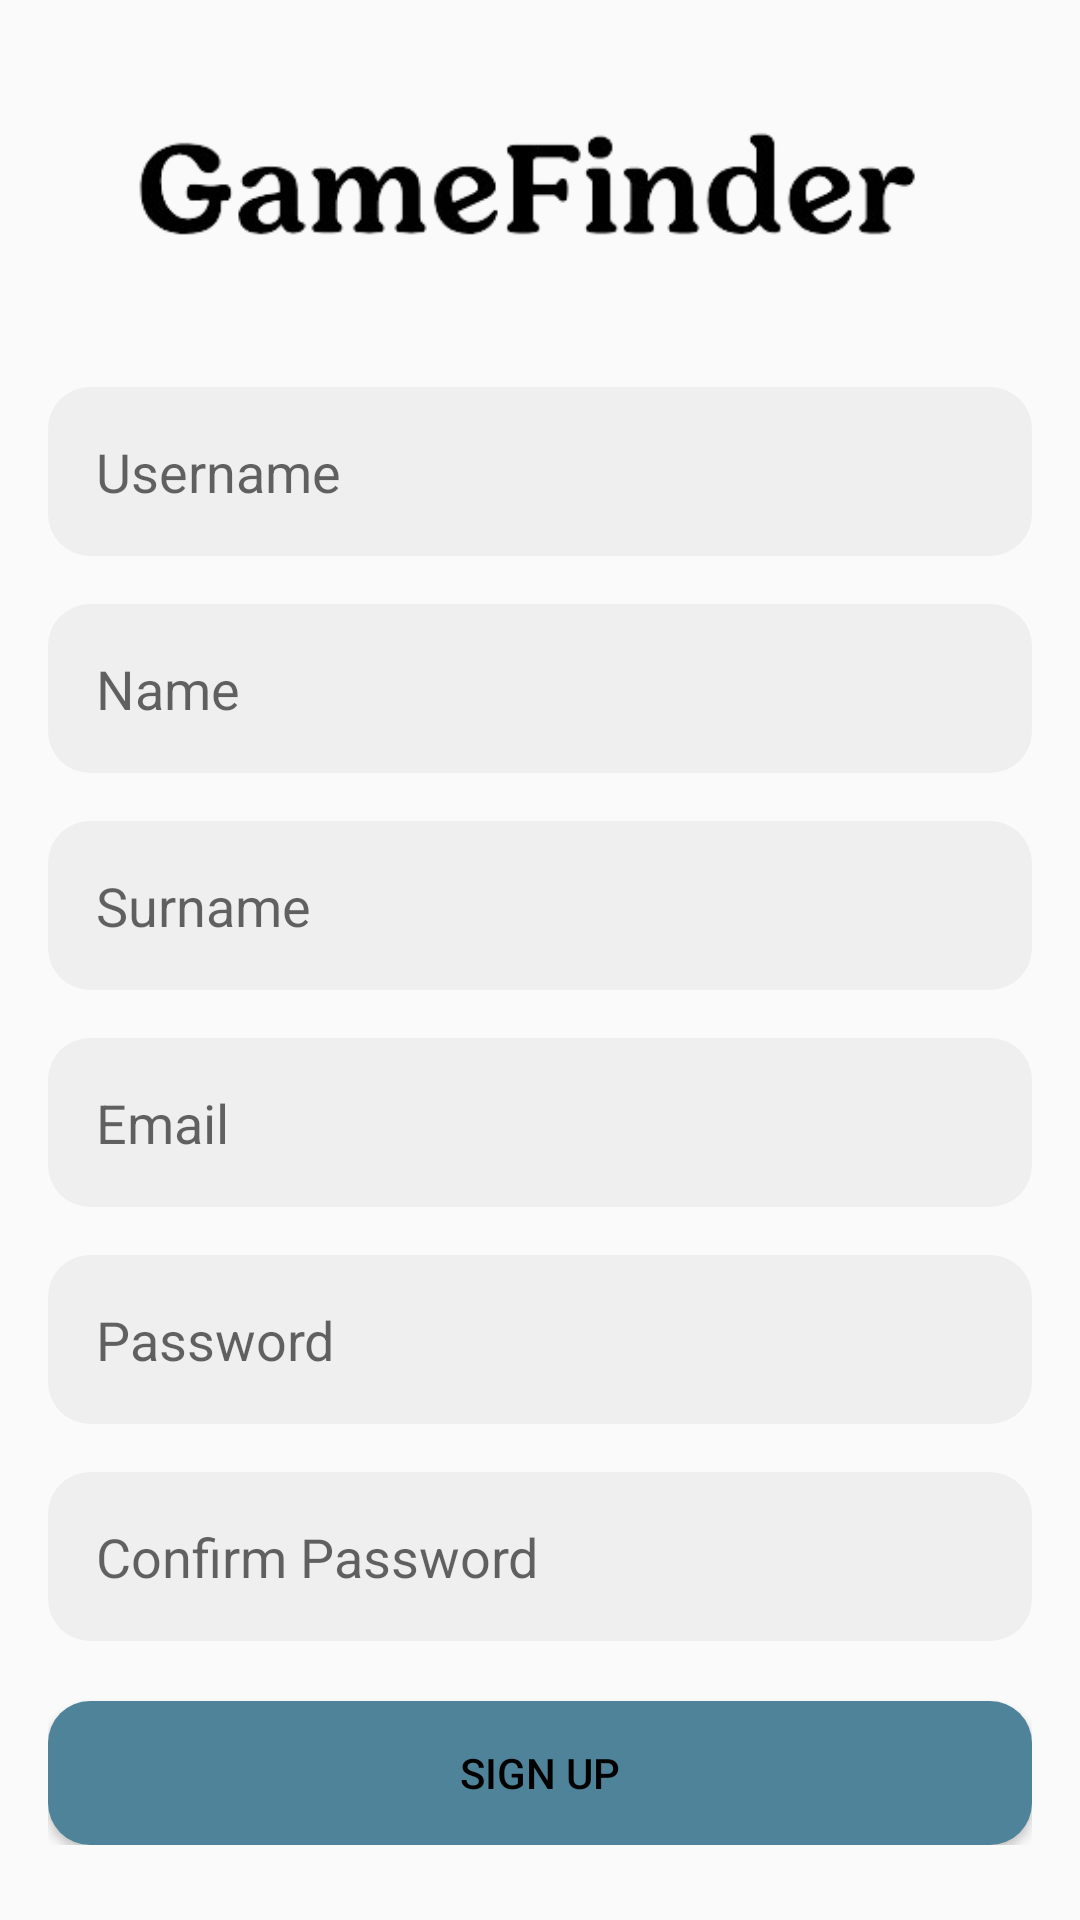

Reconstruct the res/layout file that produces this screen, plus the resources it refers to.
<!-- AndroidManifest.xml: activity theme Theme.AppCompat.Light -->
<!-- res/layout/activity_signup.xml -->
<?xml version="1.0" encoding="utf-8"?>
<ScrollView xmlns:android="http://schemas.android.com/apk/res/android"
    xmlns:app="http://schemas.android.com/apk/res-auto"
    xmlns:tools="http://schemas.android.com/tools"
    android:layout_width="match_parent"
    android:layout_height="match_parent"
    tools:context=".SignupActivity"
    android:padding="16dp">

    <androidx.constraintlayout.widget.ConstraintLayout
        android:layout_width="match_parent"
        android:layout_height="wrap_content">

        <ImageView
            android:id="@+id/appLogo"
            android:layout_width="280dp"
            android:layout_height="wrap_content"
            android:src="@drawable/app_title"
            app:layout_constraintTop_toTopOf="parent"
            app:layout_constraintStart_toStartOf="parent"
            app:layout_constraintEnd_toEndOf="parent"
            android:layout_marginTop="16dp"
            android:contentDescription="@string/app_logo_description"/>

        <EditText
            android:id="@+id/usernameInput"
            android:layout_width="0dp"
            android:layout_height="wrap_content"
            android:hint="@string/username_hint"
            android:autofillHints="username"
            android:padding="16dp"
            android:inputType="text"
            app:layout_constraintEnd_toEndOf="parent"
            app:layout_constraintStart_toStartOf="parent"
            app:layout_constraintTop_toBottomOf="@id/appLogo"
            android:background="@drawable/rounded_edittext_background"
            android:textColor="#000000"
            android:layout_marginTop="32dp"
            android:minHeight="48dp"/>

        <EditText
            android:id="@+id/nameInput"
            android:layout_width="0dp"
            android:layout_height="wrap_content"
            android:hint="@string/name_hint"
            android:inputType="text"
            android:autofillHints="name"
            android:padding="16dp"
            android:background="@drawable/rounded_edittext_background"
            android:textColor="#000000"
            app:layout_constraintEnd_toEndOf="parent"
            app:layout_constraintStart_toStartOf="parent"
            app:layout_constraintTop_toBottomOf="@+id/usernameInput"
            android:layout_marginTop="16dp"/>

        <EditText
            android:id="@+id/surnameInput"
            android:layout_width="0dp"
            android:layout_height="wrap_content"
            android:hint="@string/surname_hint"
            android:inputType="text"
            android:autofillHints="surname"
            android:padding="16dp"
            android:background="@drawable/rounded_edittext_background"
            android:textColor="#000000"
            app:layout_constraintEnd_toEndOf="parent"
            app:layout_constraintStart_toStartOf="parent"
            app:layout_constraintTop_toBottomOf="@+id/nameInput"
            android:layout_marginTop="16dp"/>

        <EditText
            android:id="@+id/emailInput"
            android:layout_width="0dp"
            android:layout_height="wrap_content"
            android:hint="@string/email_hint"
            android:padding="16dp"
            android:inputType="textEmailAddress"
            android:autofillHints="emailAddress"
            android:background="@drawable/rounded_edittext_background"
            android:textColor="#000000"
            app:layout_constraintEnd_toEndOf="parent"
            app:layout_constraintStart_toStartOf="parent"
            app:layout_constraintTop_toBottomOf="@+id/surnameInput"
            android:layout_marginTop="16dp"/>

        <EditText
            android:id="@+id/passwordInput"
            android:layout_width="0dp"
            android:layout_height="wrap_content"
            android:hint="@string/password_hint"
            android:inputType="textPassword"
            android:padding="16dp"
            android:background="@drawable/rounded_edittext_background"
            android:textColor="#000000"
            app:layout_constraintEnd_toEndOf="parent"
            app:layout_constraintStart_toStartOf="parent"
            app:layout_constraintTop_toBottomOf="@+id/emailInput"
            android:autofillHints="password"
            android:layout_marginTop="16dp"
            android:paddingStart="16dp"
            android:paddingEnd="16dp"/>

        <EditText
            android:id="@+id/confirmPasswordInput"
            android:layout_width="0dp"
            android:layout_height="wrap_content"
            android:hint="@string/confirm_password_hint"
            android:inputType="textPassword"
            android:autofillHints="password"
            android:padding="16dp"
            android:background="@drawable/rounded_edittext_background"
            android:textColor="#000000"
            app:layout_constraintEnd_toEndOf="parent"
            app:layout_constraintStart_toStartOf="parent"
            app:layout_constraintTop_toBottomOf="@+id/passwordInput"
            android:layout_marginTop="16dp"/>

        <Button
            android:id="@+id/signupButton"
            android:layout_width="0dp"
            android:layout_height="wrap_content"
            android:text="@string/sign_up_text"
            app:layout_constraintEnd_toEndOf="parent"
            app:layout_constraintStart_toStartOf="parent"
            app:layout_constraintTop_toBottomOf="@+id/confirmPasswordInput"
            android:layout_marginTop="20dp"
            android:background="@drawable/rounded_button_primary"
            android:textColor="#000000"/>
    </androidx.constraintlayout.widget.ConstraintLayout>
</ScrollView>
<!-- resources referenced by this layout -->
<resources>
  <!-- drawable app_title: png bitmap (drawable, 18536 bytes) -->
  <!-- drawable rounded_button_primary (drawable) -->
  <?xml version="1.0" encoding="utf-8"?>
  <shape xmlns:android="http://schemas.android.com/apk/res/android"
      android:shape="rectangle">
      <solid android:color="@color/blue" /> 
      <corners android:radius="14dp" /> 
  </shape>
  <!-- drawable rounded_edittext_background (drawable) -->
  <?xml version="1.0" encoding="utf-8"?>
  <shape xmlns:android="http://schemas.android.com/apk/res/android"
      android:shape="rectangle">
      <solid android:color="#EFEFEF" />
      <corners android:radius="14dp" />
  </shape>
  <string name="app_logo_description">app logo</string>
  <string name="confirm_password_hint">Confirm Password</string>
  <string name="email_hint">Email</string>
  <string name="name_hint">Name</string>
  <string name="password_hint">Password</string>
  <string name="sign_up_text">Sign Up</string>
  <string name="surname_hint">Surname</string>
  <string name="username_hint">Username</string>
  <color name="blue">#4e839a</color>
</resources>
